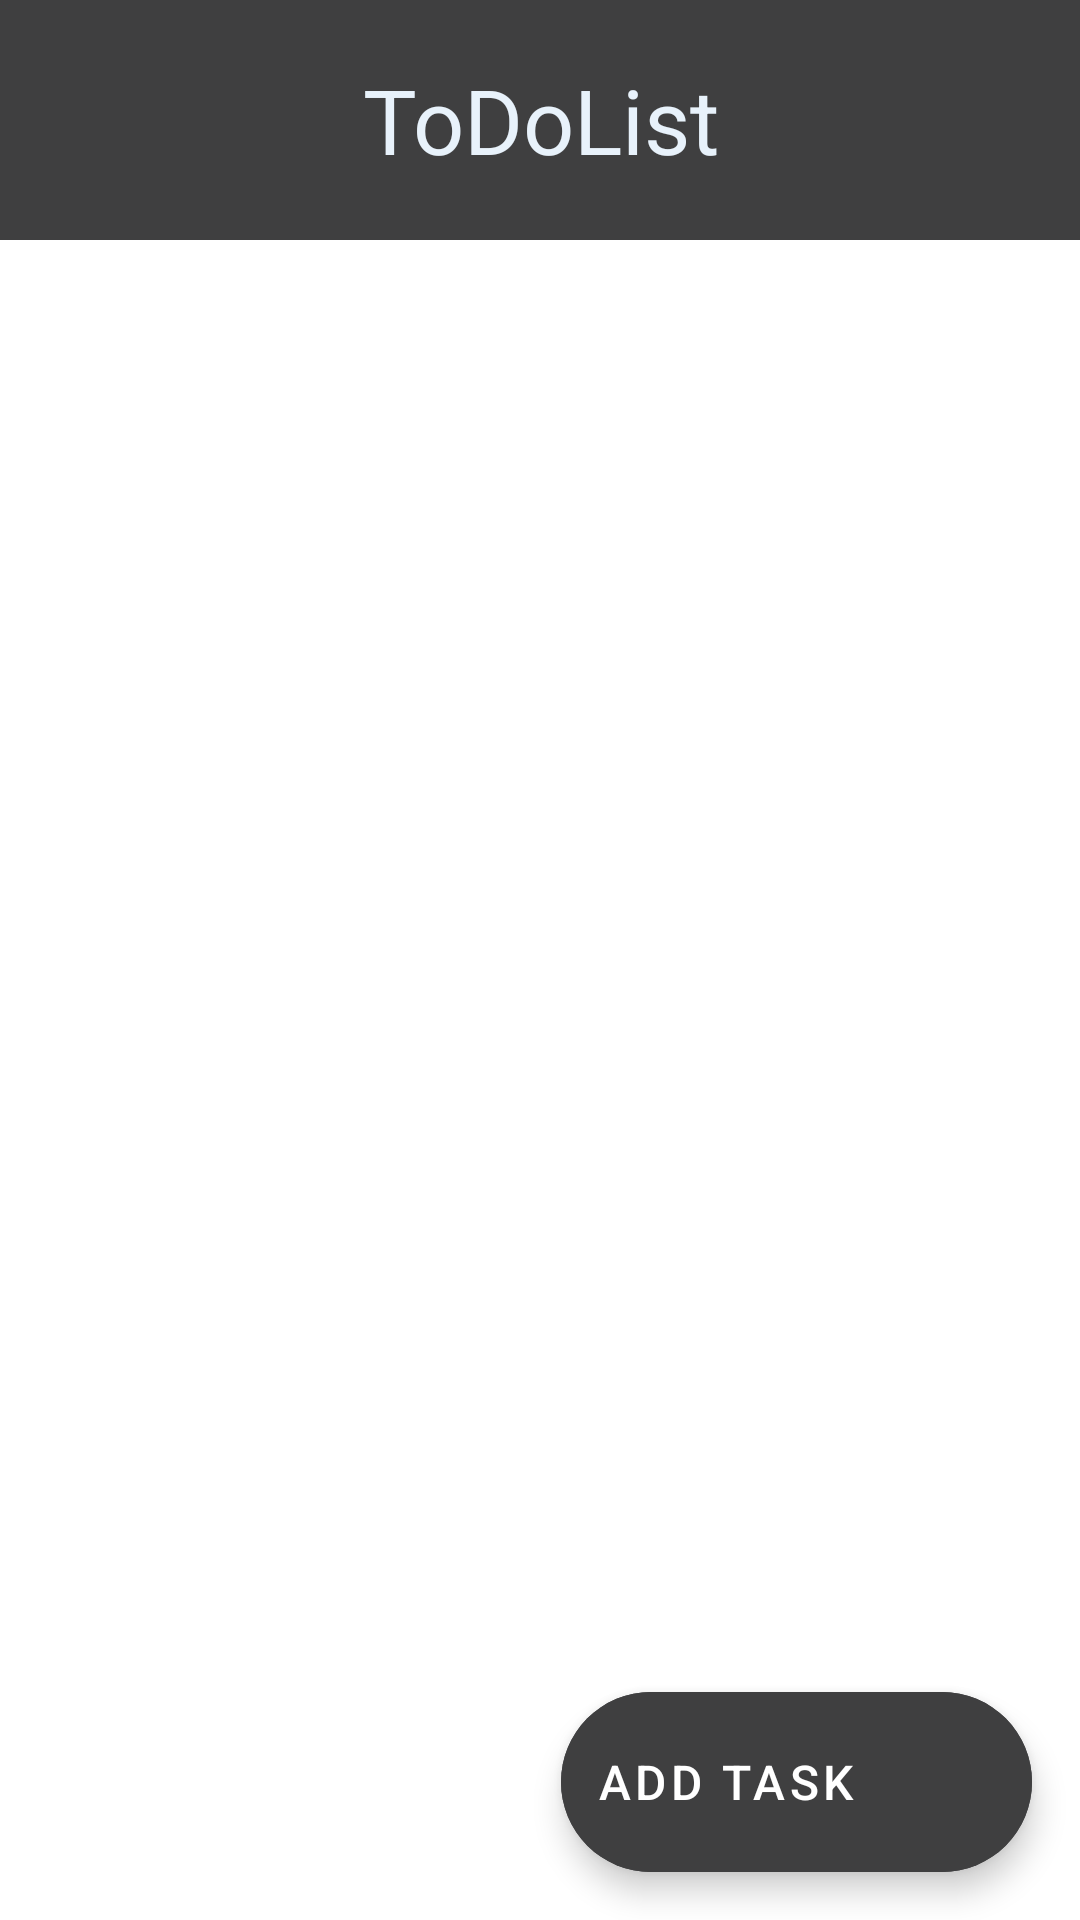

Write the Android layout XML for this screen, with the resource values it uses.
<!-- AndroidManifest.xml: application theme Theme.ToDoList -->
<!-- res/layout/activity_main.xml -->
<?xml version="1.0" encoding="utf-8"?>
<LinearLayout xmlns:android="http://schemas.android.com/apk/res/android"
    android:layout_width="match_parent"
    android:layout_height="match_parent"
    xmlns:tools="http://schemas.android.com/tools"
    xmlns:app="http://schemas.android.com/apk/res-auto"
    android:gravity="center"
    tools:context=".MainActivity"
    android:orientation="vertical"
    android:background="#373636">

    <FrameLayout
        android:layout_width="match_parent"
        android:layout_height="0dp"
        android:layout_weight="1"
        android:orientation="vertical"
        android:background="#3F3F40">

        <TextView
            android:id="@+id/app_name"
            android:layout_width="match_parent"
            android:layout_height="wrap_content"
            android:layout_gravity="center"
            android:text="@string/app_name"
            android:textAlignment="center"
            android:textSize="30sp"
            android:textColor="#E8F2FB"/>
    </FrameLayout>


    <FrameLayout
        android:layout_width="match_parent"
        android:layout_height="0dp"
        android:layout_weight="7"
        android:background="#FFFFFF"
        android:orientation="vertical"
        android:id="@+id/recyclerView">

        <androidx.recyclerview.widget.RecyclerView
            android:id="@+id/list"
            android:layout_width="match_parent"
            android:layout_height="match_parent"
            android:padding="30dp"
            app:layoutManager="androidx.recyclerview.widget.LinearLayoutManager" />

        <com.google.android.material.floatingactionbutton.ExtendedFloatingActionButton
            android:id="@+id/extended_fab"
            android:layout_width="157dp"
            android:layout_height="60dp"
            android:layout_gravity="bottom|right"
            android:layout_margin="16dp"
            android:backgroundTint="#FF3F3F40"
            android:text="@string/floatingButton"
            android:textColor="@color/white"
            android:textSize="16sp"
            app:icon="@drawable/add"
            app:iconTint="@color/white" />

    </FrameLayout>


</LinearLayout>
<!-- resources referenced by this layout -->
<resources>
  <color name="white">#FFFFFFFF</color>
  <string name="app_name">ToDoList</string>
  <string name="floatingButton">ADD TASK</string>
  <style name="Theme.ToDoList" parent="Theme.MaterialComponents.DayNight.DarkActionBar">
          
          <item name="colorPrimary">@color/dark_grey</item>
          <item name="colorPrimaryVariant">@color/up_dark_grey</item>
          <item name="colorOnPrimary">@color/white</item>
          
          <item name="colorSecondary">@color/teal_200</item>
          <item name="colorSecondaryVariant">@color/teal_700</item>
          <item name="colorOnSecondary">@color/black</item>
          
          <item name="android:statusBarColor" tools:targetApi="l">?attr/colorPrimaryVariant</item>
          
      </style>
  <color name="dark_grey">#3F3F40</color>
  <color name="up_dark_grey">#3F3F40</color>
  <color name="teal_200">#FF03DAC5</color>
  <color name="teal_700">#FF018786</color>
  <color name="black">#FF000000</color>
</resources>
